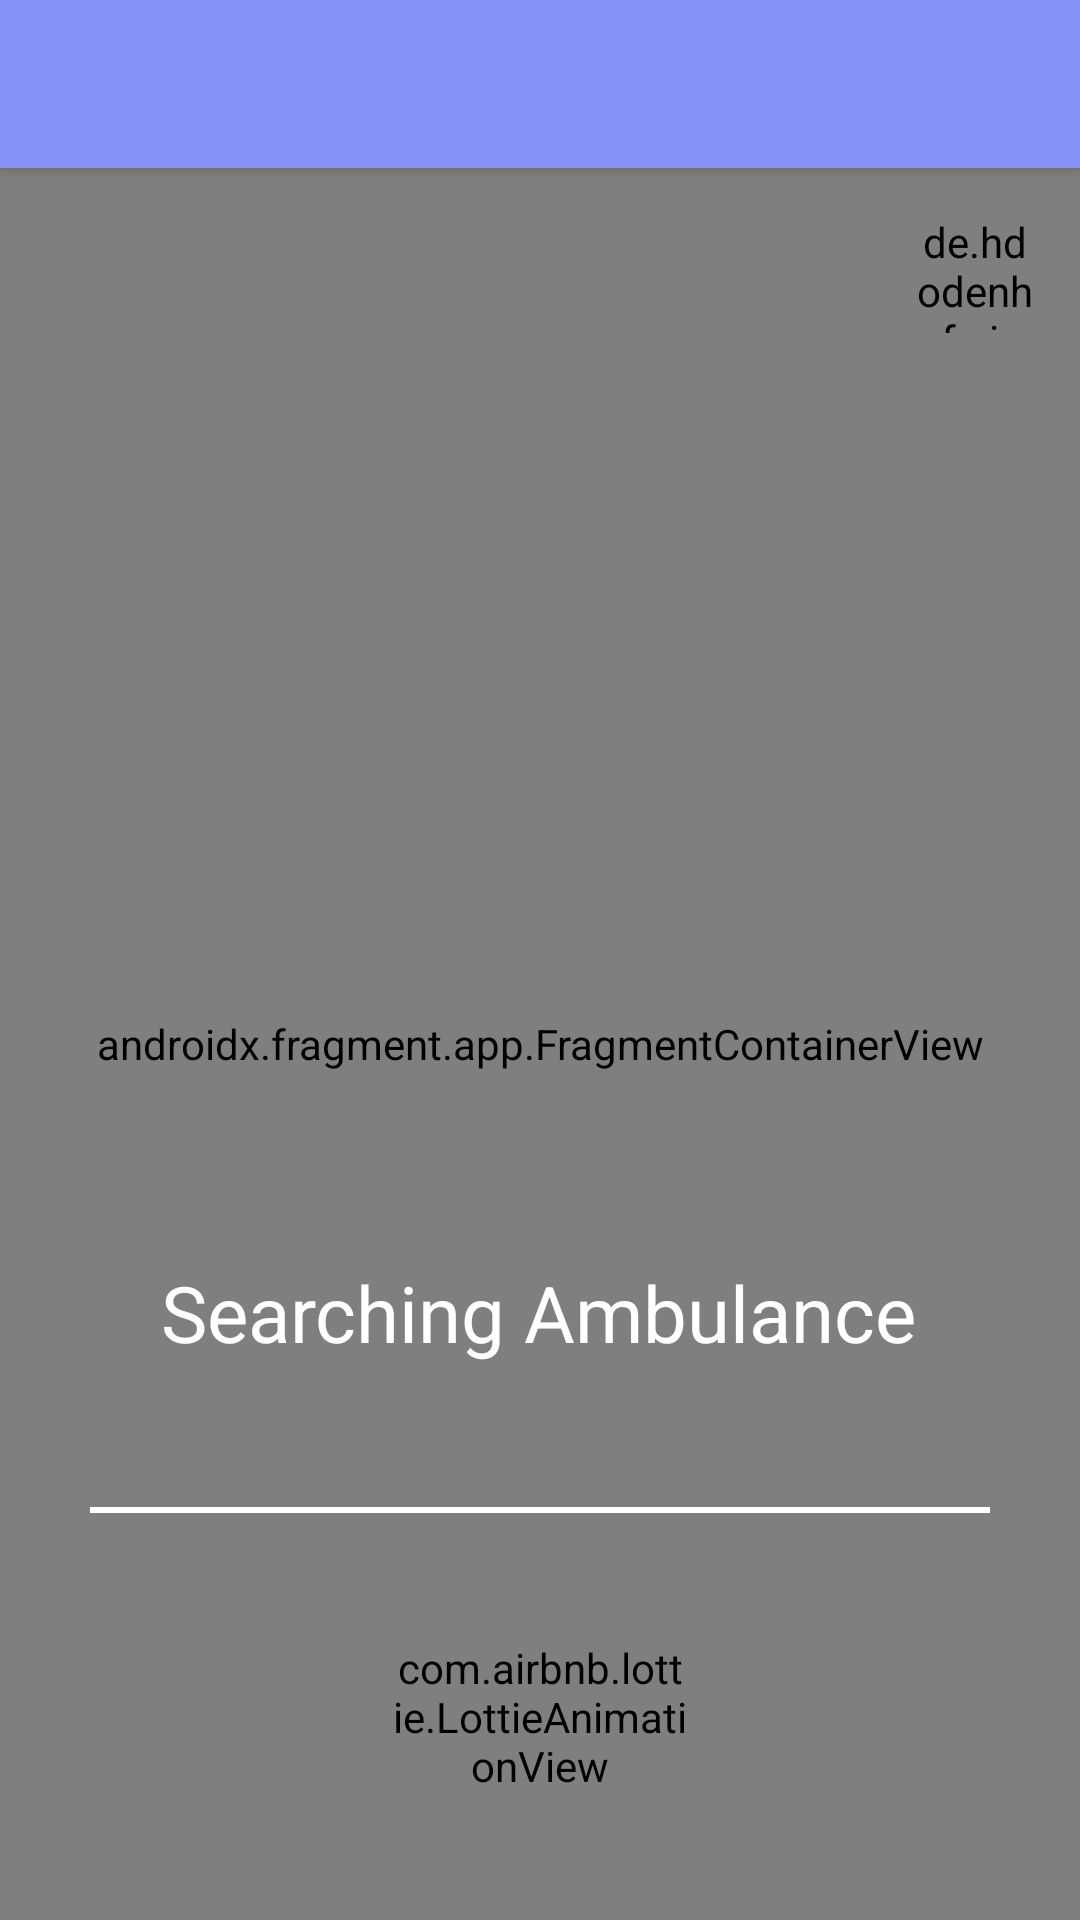

Here is an Android app screen rendered from its layout file. Give the layout XML and the strings, colors and styles it references.
<!-- AndroidManifest.xml: application theme Theme.EmergencyAmbulanceBookingApplication -->
<!-- res/layout/activity_route_user.xml -->
<?xml version="1.0" encoding="utf-8"?>
<androidx.drawerlayout.widget.DrawerLayout xmlns:android="http://schemas.android.com/apk/res/android"
    xmlns:app="http://schemas.android.com/apk/res-auto"
    xmlns:tools="http://schemas.android.com/tools"
    android:id="@+id/drawer_layout"
    android:layout_width="match_parent"
    android:layout_height="match_parent"
    android:fitsSystemWindows="true"
    tools:context=".Route_User"
    tools:openDrawer="start">

    <LinearLayout
        android:layout_width="match_parent"
        android:layout_height="match_parent"
        android:orientation="vertical">

        <androidx.appcompat.widget.Toolbar
            android:id="@+id/toolbar"
            android:layout_width="match_parent"
            android:layout_height="56dp"
            android:background="@color/lavender"
            android:elevation="4dp"
            android:popupTheme="@style/ThemeOverlay.AppCompat.Light"
            android:theme="@style/ThemeOverlay.AppCompat.Dark.ActionBar" />

        <FrameLayout
            android:id="@+id/fragment_container"
            android:layout_width="match_parent"
            android:layout_height="match_parent">

            <androidx.constraintlayout.widget.ConstraintLayout
                android:layout_width="match_parent"
                android:layout_height="match_parent"
                tools:context=".Route_User">

                <androidx.fragment.app.FragmentContainerView
                    android:id="@+id/map"
                    android:name="com.google.android.gms.maps.SupportMapFragment"
                    android:layout_width="match_parent"
                    android:layout_height="match_parent" />

                <de.hdodenhof.circleimageview.CircleImageView
                    android:id="@+id/profileImageId"
                    android:layout_width="40dp"
                    android:layout_height="40dp"
                    android:layout_margin="15dp"
                    android:src="@drawable/baseline_account_circle_24"
                    app:layout_constraintEnd_toEndOf="parent"
                    app:layout_constraintTop_toTopOf="parent" />

                <ImageView
                    android:id="@+id/imageView2"
                    android:layout_width="match_parent"
                    android:layout_height="250dp"
                    android:background="@drawable/bg_route"
                    app:layout_constraintBottom_toBottomOf="parent"
                    app:layout_constraintEnd_toEndOf="parent"
                    app:layout_constraintHorizontal_bias="0.0"
                    app:layout_constraintStart_toStartOf="parent" />

                <TextView
                    android:id="@+id/commentId"
                    android:layout_width="wrap_content"
                    android:layout_height="wrap_content"
                    android:layout_marginTop="30dp"
                    android:text="Searching Ambulance"
                    android:textColor="#FFFFFF"
                    android:textSize="26sp"
                    app:layout_constraintEnd_toEndOf="@+id/imageView2"
                    app:layout_constraintHorizontal_bias="0.497"
                    app:layout_constraintStart_toStartOf="@+id/imageView2"
                    app:layout_constraintTop_toTopOf="@+id/imageView2" />

                <TextView
                    android:id="@+id/hospitalNameId"
                    android:layout_width="wrap_content"
                    android:layout_height="wrap_content"
                    android:text="XYZ"
                    android:textColor="#FFFFFF"
                    android:textSize="28dp"
                    android:textStyle="bold"
                    android:visibility="invisible"
                    app:layout_constraintEnd_toEndOf="@+id/imageView2"
                    app:layout_constraintHorizontal_bias="0.497"
                    app:layout_constraintStart_toStartOf="@+id/imageView2"
                    app:layout_constraintTop_toBottomOf="@+id/commentId" />

                <View
                    android:id="@+id/view"
                    android:layout_width="match_parent"
                    android:layout_height="2dp"
                    android:layout_marginHorizontal="30dp"
                    android:layout_marginTop="10dp"
                    android:background="#FFFFFF"
                    app:layout_constraintEnd_toEndOf="parent"
                    app:layout_constraintStart_toStartOf="parent"
                    app:layout_constraintTop_toBottomOf="@+id/hospitalNameId" />

                <com.airbnb.lottie.LottieAnimationView
                    android:id="@+id/progressBarId"
                    android:layout_width="100dp"
                    android:layout_height="100dp"
                    android:layout_gravity="center"
                    android:visibility="visible"
                    app:layout_constraintBottom_toBottomOf="@+id/map"
                    app:layout_constraintEnd_toEndOf="parent"
                    app:layout_constraintStart_toStartOf="parent"
                    app:layout_constraintTop_toBottomOf="@+id/view"
                    app:lottie_autoPlay="true"
                    app:lottie_loop="true"
                    app:lottie_rawRes="@raw/progressbaranimation" />

                <LinearLayout
                    android:id="@+id/linearLayoutId"
                    android:layout_width="wrap_content"
                    android:layout_height="110dp"
                    android:layout_marginTop="10dp"
                    android:orientation="vertical"
                    android:visibility="invisible"
                    app:layout_constraintBottom_toBottomOf="parent"
                    app:layout_constraintEnd_toEndOf="@+id/view"
                    app:layout_constraintHorizontal_bias="0.0"
                    app:layout_constraintStart_toStartOf="@+id/view"
                    app:layout_constraintTop_toBottomOf="@+id/view">

                    <TextView
                        android:id="@+id/driverNameId"
                        android:layout_width="match_parent"
                        android:layout_height="wrap_content"
                        android:text="Driver Name"
                        android:textAlignment="viewStart"
                        android:textColor="#FFFFFF"
                        android:textSize="20sp"
                        android:textStyle="bold" />

                    <TextView
                        android:id="@+id/driverContactNumberid"
                        android:layout_width="match_parent"
                        android:layout_height="wrap_content"
                        android:layout_marginTop="5dp"
                        android:text="Contact Number"
                        android:textAlignment="viewStart"
                        android:textColor="#FFFFFF" />

                    <TextView
                        android:id="@+id/driverAmbulanceCategoryId"
                        android:layout_width="match_parent"
                        android:layout_height="wrap_content"
                        android:layout_marginTop="5dp"
                        android:text="Ambulance Category"
                        android:textAlignment="viewStart"
                        android:textColor="#FFFFFF" />

                    <TextView
                        android:id="@+id/ambulanceNumberId"
                        android:layout_width="match_parent"
                        android:layout_height="wrap_content"
                        android:layout_marginTop="5dp"
                        android:text="Ambulance Number"
                        android:textAlignment="viewStart"
                        android:textColor="#FFFFFF" />
                </LinearLayout>

            </androidx.constraintlayout.widget.ConstraintLayout>

        </FrameLayout>

    </LinearLayout>
    
    
    
    
    
    
    
    
    
    
    

</androidx.drawerlayout.widget.DrawerLayout>
<!-- resources referenced by this layout -->
<resources>
  <color name="lavender">#8692f7</color>
  <style name="Theme.EmergencyAmbulanceBookingApplication" parent="Base.Theme.EmergencyAmbulanceBookingApplication" />
  <style name="Base.Theme.EmergencyAmbulanceBookingApplication" parent="Theme.AppCompat.Light.NoActionBar">
          
          
      </style>
</resources>
